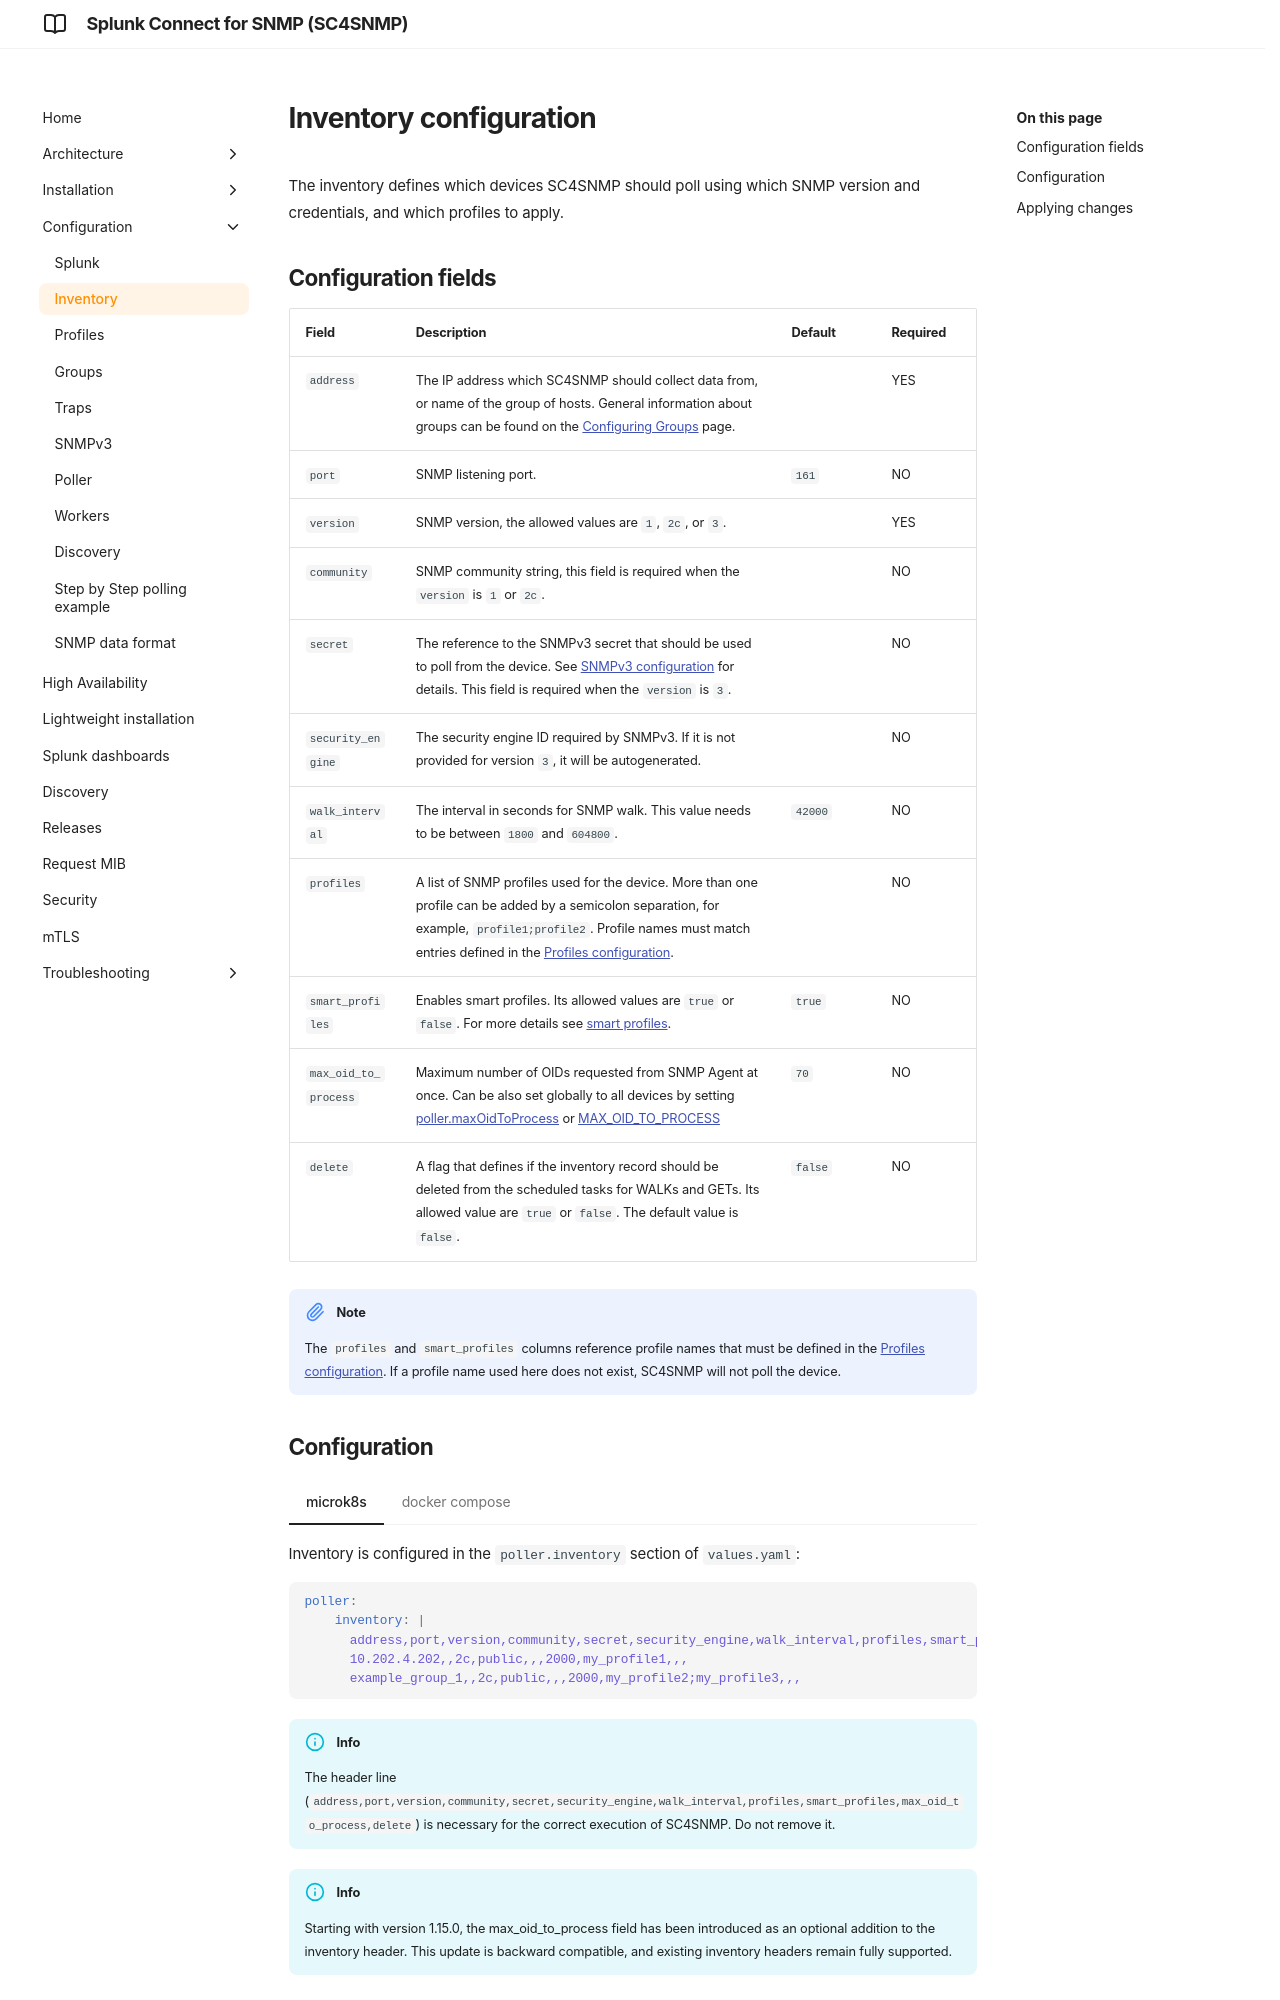

repository: splunk/splunk-connect-for-snmp · page: develop/configuration/inventory/index.html · generator: mkdocs

# Inventory configuration

The inventory defines which devices SC4SNMP should poll using which SNMP version and credentials, and which profiles to apply.

## Configuration fields

| Field                | Description                                                                                                                                                                                                                         | Default | Required |
|----------------------|-------------------------------------------------------------------------------------------------------------------------------------------------------------------------------------------------------------------------------------|---------|----------|
| `address`            | The IP address which SC4SNMP should collect data from, or name of the group of hosts. General information about groups can be found on the [Configuring Groups](groups.md) page.                                                    |         | YES      |
| `port`               | SNMP listening port.                                                                                                                                                                                                                | `161`   | NO       |
| `version`            | SNMP version, the allowed values are `1`, `2c`, or `3`.                                                                                                                                                                             |         | YES      |
| `community`          | SNMP community string, this field is required when the `version` is `1` or `2c`.                                                                                                                                                    |         | NO       |
| `secret`             | The reference to the SNMPv3 secret that should be used to poll from the device. See [SNMPv3 configuration](snmpv3.md) for details. This field is required when the `version` is `3`.                                                |         | NO       |
| `security_engine`    | The security engine ID required by SNMPv3. If it is not provided for version `3`, it will be autogenerated.                                                                                                                         |         | NO       |
| `walk_interval`      | The interval in seconds for SNMP walk. This value needs to be between `1800` and `604800`.                                                                                                                                          | `42000` | NO       |
| `profiles`           | A list of SNMP profiles used for the device. More than one profile can be added by a semicolon separation, for example, `profile1;profile2`. Profile names must match entries defined in the [Profiles configuration](profiles.md). |         | NO       |
| `smart_profiles`     | Enables smart profiles. Its allowed values are `true` or `false`. For more details see [smart profiles](profiles.md#smartprofile-configuration).                                                                                    | `true`  | NO       |
| `max_oid_to_process` | Maximum number of OIDs requested from SNMP Agent at once. Can be also set globally to all devices by setting [poller.maxOidToProcess](../microk8s/configuration/values-params-description.md#poller) or [MAX_OID_TO_PROCESS](../dockercompose/6-env-file-configuration.md#general)                                                         | `70`    | NO       |
| `delete`             | A flag that defines if the inventory record should be deleted from the scheduled tasks for WALKs and GETs. Its allowed value are `true` or `false`. The default value is `false`.                                                   | `false` | NO       |

!!! note
    The `profiles` and `smart_profiles` columns reference profile names that must be defined in the [Profiles configuration](profiles.md). If a profile name used here does not exist, SC4SNMP will not poll the device.
